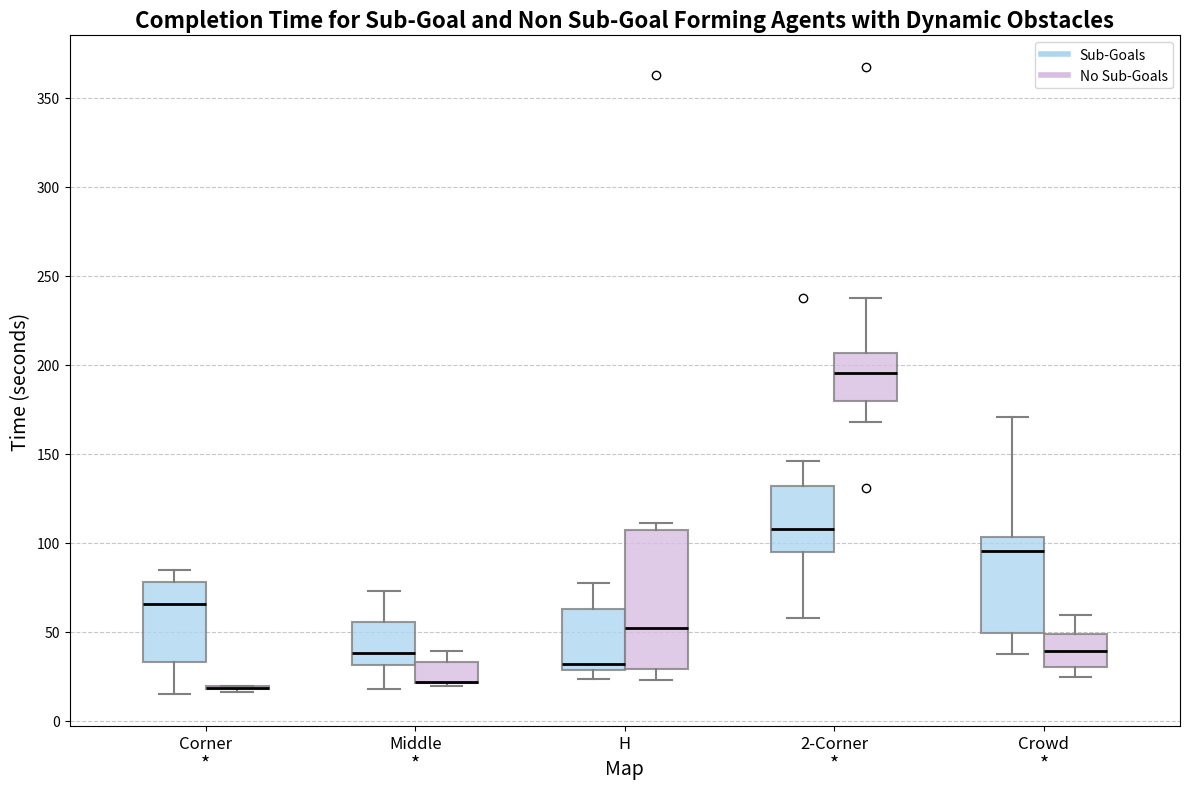
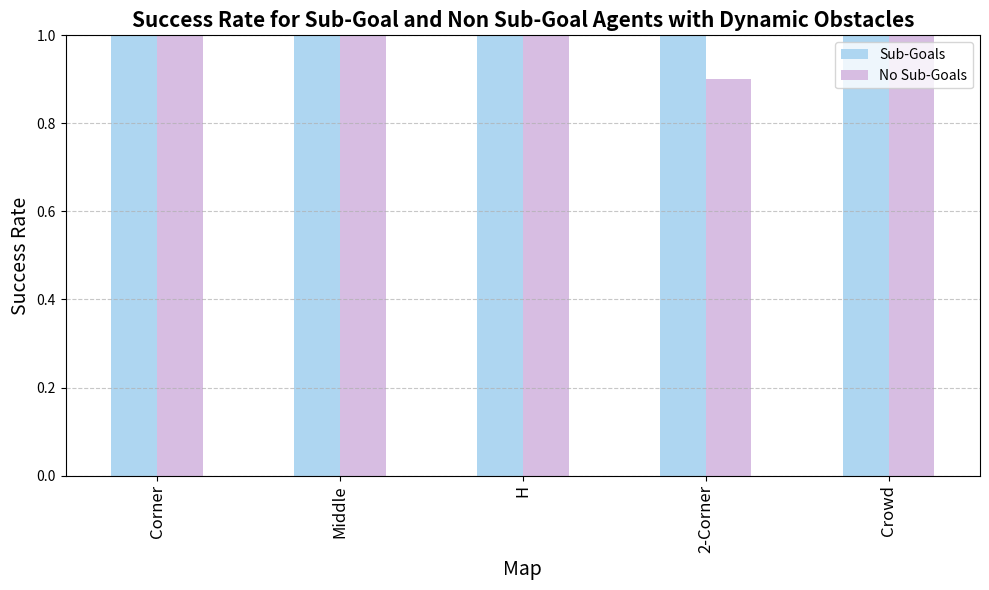

These figures' Python source, in order:
import numpy as np
import pandas as pd
import matplotlib.pyplot as plt

# Data with 'Fail' values replaced by NaN
# Data for first map
data_map_0 = {
    "Sub-Goals": [73.2, 79.5, 84.9, 14.9, 55.0, 25.7, 19.3, 68.0, 63.6, 82.5],
    "No Sub-Goals": [17.9, 19.5, 19.6, 18.3, 17.1, 19.4, 18.5, 17.8, 19.8, 16.1]
}
# Data for second map
data_map_1 = {
    "Sub-Goals": [30.19, 59.4, 36.33, 49.25, 57.34, 40.21, 35.49, 72.66, 17.97, 19.54],
    "No Sub-Goals": [19.54, 20.66, 39.19, 29.59, 34.5, 35.27, 21.49, 21.08, 21.83, 22.38]
}
# Data for third map
data_map_2 = {
    "Sub-Goals": [29.1, 64.53, 71.34, 24.25, 23.79, 28.92, 57.7, 35.26, 28.45, 77.31],
    "No Sub-Goals": [109.62, 28.53, 100.62, 30.54, 362.69, 71.63, 111.39, 27.06, 23.07, 33.02]
}
# Data for fourth map
data_map_3 = {
    "Sub-Goals": [110.93, 145.77, 105.02, 57.68, 94.82, 130.18, 75.23, 237.37, 95.48, 132.58],
    "No Sub-Goals": [206.52, 195.37, 200.51, 367.35, np.nan, 179.58, 194.25, 237.28, 167.96, 131.02]
}
# Data for fifth map
data_map_4 = {
    "Sub-Goals": [65.54, 99.09, 170.59, 124.77, 44.14, 104.78, 98.83, 92.01, 43.18, 37.42],
    "No Sub-Goals": [59.19, 37.00, 28.64, 54.60, 51.29, 41.14, 42.03, 30.37, 24.79, 30.75]
}

# Convert dictionaries to DataFrames
df_map_0 = pd.DataFrame(data_map_0)
df_map_1 = pd.DataFrame(data_map_1)
df_map_2 = pd.DataFrame(data_map_2)
df_map_3 = pd.DataFrame(data_map_3)
df_map_4 = pd.DataFrame(data_map_4)

# Combine data for box plot
data = [
    df_map_0["Sub-Goals"], df_map_0["No Sub-Goals"],
    df_map_1["Sub-Goals"], df_map_1["No Sub-Goals"],
    df_map_2["Sub-Goals"], df_map_2["No Sub-Goals"],
    df_map_3["Sub-Goals"], df_map_3["No Sub-Goals"].dropna(),
    df_map_4["Sub-Goals"], df_map_4["No Sub-Goals"]
]

# Define custom colors as pastel blue and pastel purple
colors = ["#AED6F1", "#D7BDE2"]

# Create positions for each map to overlay stationary and moving pairs
positions = [1, 1.3, 2, 2.3, 3, 3.3, 4, 4.3, 5, 5.3]

# Create the box plot with paired boxes touching
fig, ax = plt.subplots(figsize=(12, 8))
box = ax.boxplot(
    data,
    positions=positions,
    patch_artist=True,
    widths=0.3,  # Narrower box width to make pairs appear side by side
    medianprops=dict(color="black", linewidth=2),
    whiskerprops=dict(color="gray", linewidth=1.5),
    capprops=dict(color="gray", linewidth=1.5),
    boxprops=dict(linewidth=1.5)
)

# Set alternating colors for stationary and moving boxes
for i, patch in enumerate(box["boxes"]):
    patch.set_facecolor(colors[i % 2])
    patch.set_edgecolor("gray")
    patch.set_alpha(0.8)

# Update x-axis labels to group by map
ax.set_xticks([1.15, 2.15, 3.15, 4.15, 5.15])  # Centered positions for map labels
ax.set_xticklabels(["Corner", "Middle", "H", "2-Corner", "Crowd"], fontsize=12)

# Title and axis labels
ax.set_title("Completion Time for Sub-Goal and Non Sub-Goal Forming Agents with Dynamic Obstacles", fontsize=16, fontweight="bold", color="black")
ax.set_ylabel("Time (seconds)", fontsize=14)
ax.set_xlabel("Map", fontsize=14)

# Adding grid for better readability
ax.grid(axis="y", linestyle="--", alpha=0.7)

# Add legend for colors
handles = [plt.Line2D([0], [0], color=color, lw=4) for color in colors]
labels = ["Sub-Goals", "No Sub-Goals"]
ax.legend(handles, labels, loc="upper right")

plt.subplots_adjust(bottom=0.2)  # Adds space at the bottom for the text

# Display asterisks for significant differences below each pair of boxes
is_sig_dif = [1,1,0,1,1]
for i in range(0, len(positions), 2):
    if is_sig_dif[i // 2] == 1:
        x1, x2 = positions[i], positions[i + 1]
        y = -32
        plt.text((x1 + x2) * 0.5, y + 2, "*", ha="center", va="bottom", color="black", fontsize=14)

# Show plot
plt.tight_layout()
plt.savefig("Exp2_boxplot.png")
plt.show()

# Calculate success rate (non-NaN values / total values) for each condition on each map
success_rates = {
    "Map 1": [df_map_0["Sub-Goals"].notna().mean(), df_map_0["No Sub-Goals"].notna().mean()],
    "Map 2": [df_map_1["Sub-Goals"].notna().mean(), df_map_1["No Sub-Goals"].notna().mean()],
    "Map 3": [df_map_2["Sub-Goals"].notna().mean(), df_map_2["No Sub-Goals"].notna().mean()],
    "Map 4": [df_map_3["Sub-Goals"].notna().mean(), df_map_3["No Sub-Goals"].notna().mean()],
    "Map 5": [df_map_4["Sub-Goals"].notna().mean(), df_map_4["No Sub-Goals"].notna().mean()]
}

# Convert success rates to DataFrame
success_df = pd.DataFrame(success_rates, index=["Sub-Goals", "No Sub-Goals"])

# Plotting the bar plot
fig, ax = plt.subplots(figsize=(10, 6))
success_df.T.plot(kind="bar", color=["#AED6F1", "#D7BDE2"], ax=ax)

ax.set_xticklabels(["Corner", "Middle", "H", "2-Corner", "Crowd"], fontsize=12)


# Customizing the plot
ax.set_title("Success Rate for Sub-Goal and Non Sub-Goal Agents with Dynamic Obstacles", fontsize=15, fontweight="bold")
ax.set_ylabel("Success Rate", fontsize=14)
ax.set_xlabel("Map", fontsize=14)
ax.set_ylim(0, 1)  # Success rate ranges from 0 to 1
ax.legend()
ax.grid(axis="y", linestyle="--", alpha=0.7)

# Show plot
plt.tight_layout()
plt.savefig("success_rate_barplot_exp_2.png")
plt.show()